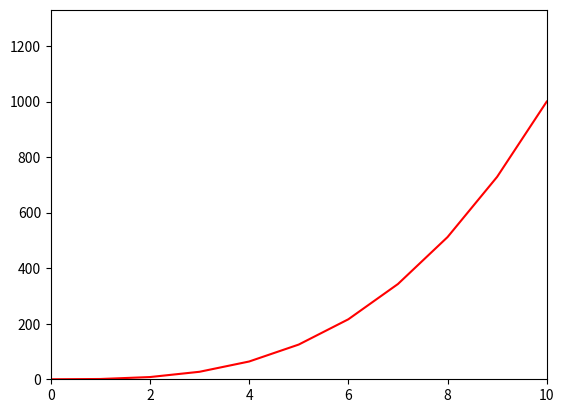

Source code (Python):
#!/usr/bin/env python3
import numpy as np
import matplotlib.pyplot as plt

y = np.arange(0, 11) ** 3

#plot the graph
plt.xlim(0, 10)
plt.ylim(0, 11 ** 3)
plt.plot(y, color='red')
plt.show()